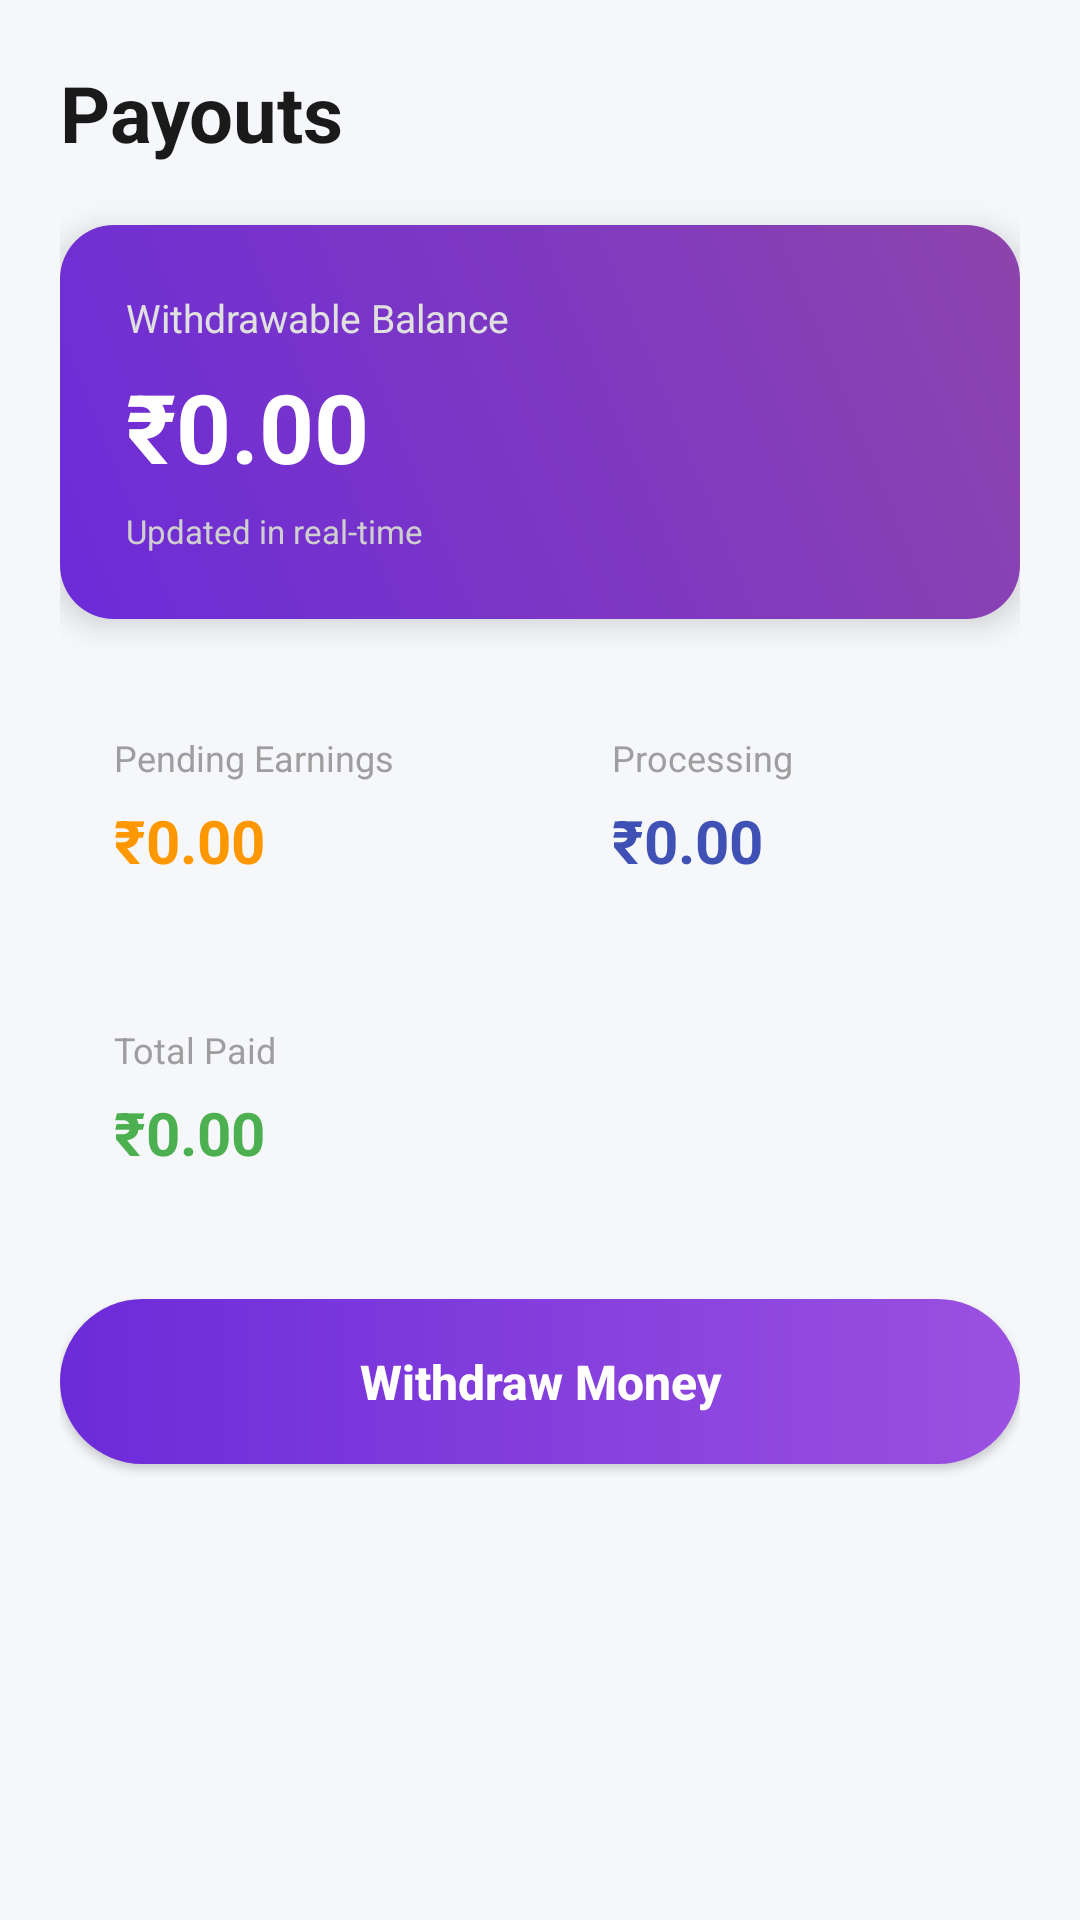

Reconstruct the res/layout file that produces this screen, plus the resources it refers to.
<!-- AndroidManifest.xml: application theme Theme.VendorPro -->
<!-- res/layout/activity_payouts.xml -->
<?xml version="1.0" encoding="utf-8"?>
<ScrollView xmlns:android="http://schemas.android.com/apk/res/android"
    android:layout_width="match_parent"
    android:layout_height="match_parent"
    android:background="#F6F7FB"
    android:fillViewport="true">

    <LinearLayout
        android:layout_width="match_parent"
        android:layout_height="wrap_content"
        android:orientation="vertical"
        android:padding="20dp">

        
        <TextView
            android:id="@+id/tvTitle"
            android:text="Payouts"
            android:textSize="26sp"
            android:textStyle="bold"
            android:textColor="#1A1A1A"
            android:layout_width="wrap_content"
            android:layout_height="wrap_content"
            android:layout_marginBottom="20dp"/>

        
        <LinearLayout
            android:layout_width="match_parent"
            android:layout_height="wrap_content"
            android:orientation="vertical"
            android:background="@drawable/bg_wallet_gradient"
            android:padding="22dp"
            android:layout_marginBottom="20dp"
            android:elevation="6dp">

            <TextView
                android:text="Withdrawable Balance"
                android:textSize="13sp"
                android:textColor="#E0E0E0"
                android:layout_width="wrap_content"
                android:layout_height="wrap_content"/>

            <TextView
                android:id="@+id/tvWallet"
                android:text="₹0.00"
                android:textSize="32sp"
                android:textStyle="bold"
                android:textColor="#FFFFFF"
                android:layout_width="wrap_content"
                android:layout_height="wrap_content"
                android:layout_marginTop="6dp"/>

            <TextView
                android:text="Updated in real-time"
                android:textSize="11sp"
                android:textColor="#CFCFCF"
                android:layout_width="wrap_content"
                android:layout_height="wrap_content"
                android:layout_marginTop="6dp"/>
        </LinearLayout>

        
        <LinearLayout
            android:layout_width="match_parent"
            android:layout_height="wrap_content"
            android:orientation="horizontal"
            android:weightSum="2"
            android:layout_marginBottom="12dp">

            
            <LinearLayout
                android:layout_width="0dp"
                android:layout_height="wrap_content"
                android:layout_weight="1"
                android:orientation="vertical"
                android:background="@drawable/bg_card_soft"
                android:padding="18dp"
                android:layout_marginEnd="6dp"
                android:elevation="2dp">

                <TextView
                    android:text="Pending Earnings"
                    android:textSize="12sp"
                    android:textColor="#9E9E9E"
                    android:layout_width="wrap_content"
                    android:layout_height="wrap_content"/>

                <TextView
                    android:id="@+id/tvPending"
                    android:text="₹0.00"
                    android:textSize="20sp"
                    android:textStyle="bold"
                    android:textColor="#FF9800"
                    android:layout_width="wrap_content"
                    android:layout_height="wrap_content"
                    android:layout_marginTop="6dp"/>
            </LinearLayout>

            
            <LinearLayout
                android:layout_width="0dp"
                android:layout_height="wrap_content"
                android:layout_weight="1"
                android:orientation="vertical"
                android:background="@drawable/bg_card_soft"
                android:padding="18dp"
                android:layout_marginStart="6dp"
                android:elevation="2dp">

                <TextView
                    android:text="Processing"
                    android:textSize="12sp"
                    android:textColor="#9E9E9E"
                    android:layout_width="wrap_content"
                    android:layout_height="wrap_content"/>

                <TextView
                    android:id="@+id/tvProcessing"
                    android:text="₹0.00"
                    android:textSize="20sp"
                    android:textStyle="bold"
                    android:textColor="#3F51B5"
                    android:layout_width="wrap_content"
                    android:layout_height="wrap_content"
                    android:layout_marginTop="6dp"/>
            </LinearLayout>

        </LinearLayout>

        
        <LinearLayout
            android:layout_width="match_parent"
            android:layout_height="wrap_content"
            android:layout_marginBottom="24dp">

            
            <LinearLayout
                android:layout_width="match_parent"
                android:layout_height="wrap_content"
                android:orientation="vertical"
                android:background="@drawable/bg_card_soft"
                android:padding="18dp"
                android:elevation="2dp">

                <TextView
                    android:text="Total Paid"
                    android:textSize="12sp"
                    android:textColor="#9E9E9E"
                    android:layout_width="wrap_content"
                    android:layout_height="wrap_content"/>

                <TextView
                    android:id="@+id/tvPaid"
                    android:text="₹0.00"
                    android:textSize="20sp"
                    android:textStyle="bold"
                    android:textColor="#4CAF50"
                    android:layout_width="wrap_content"
                    android:layout_height="wrap_content"
                    android:layout_marginTop="6dp"/>
            </LinearLayout>

        </LinearLayout>

        
        <Button
            android:id="@+id/btnWithdraw"
            android:layout_width="match_parent"
            android:layout_height="55dp"
            android:text="Withdraw Money"
            android:textAllCaps="false"
            android:textColor="#FFFFFF"
            android:textSize="16sp"
            android:textStyle="bold"
            android:background="@drawable/bg_button_gradient"
            android:elevation="4dp"/>

    </LinearLayout>

</ScrollView>
<!-- resources referenced by this layout -->
<resources>
  <!-- drawable bg_button_gradient (drawable) -->
  <?xml version="1.0" encoding="utf-8"?>
  <shape xmlns:android="http://schemas.android.com/apk/res/android">
      <gradient
          android:startColor="#6C2BD9"
          android:endColor="#9B51E0"
          android:angle="0"/>
      <corners android:radius="30dp"/>
  </shape>
  <!-- drawable bg_wallet_gradient (drawable) -->
  <?xml version="1.0" encoding="utf-8"?>
  <shape xmlns:android="http://schemas.android.com/apk/res/android">
      <gradient
          android:startColor="#6C2BD9"
          android:endColor="#8E44AD"
          android:angle="45"/>
      <corners android:radius="18dp"/>
  </shape>
  <style name="Theme.VendorPro" parent="Theme.MaterialComponents.DayNight.NoActionBar">
          
          <item name="colorPrimary">@color/purple_500</item>
          <item name="colorPrimaryVariant">@color/purple_700</item>
          <item name="colorOnPrimary">@color/white</item>
          
          <item name="colorSecondary">@color/teal_200</item>
          <item name="colorSecondaryVariant">@color/teal_700</item>
          <item name="colorOnSecondary">@color/black</item>
          
          <item name="android:statusBarColor">?attr/colorPrimaryVariant</item>
          
      </style>
  <!-- not gathered from this repository: default colours our renderer supplied (Android Studio template values) -->
  <color name="purple_500">#FF6200EE</color>
  <color name="purple_700">#FF3700B3</color>
  <color name="teal_200">#FF03DAC5</color>
  <color name="teal_700">#FF018786</color>
  <color name="black">#FF000000</color>
  <color name="white">#FFFFFFFF</color>
</resources>
